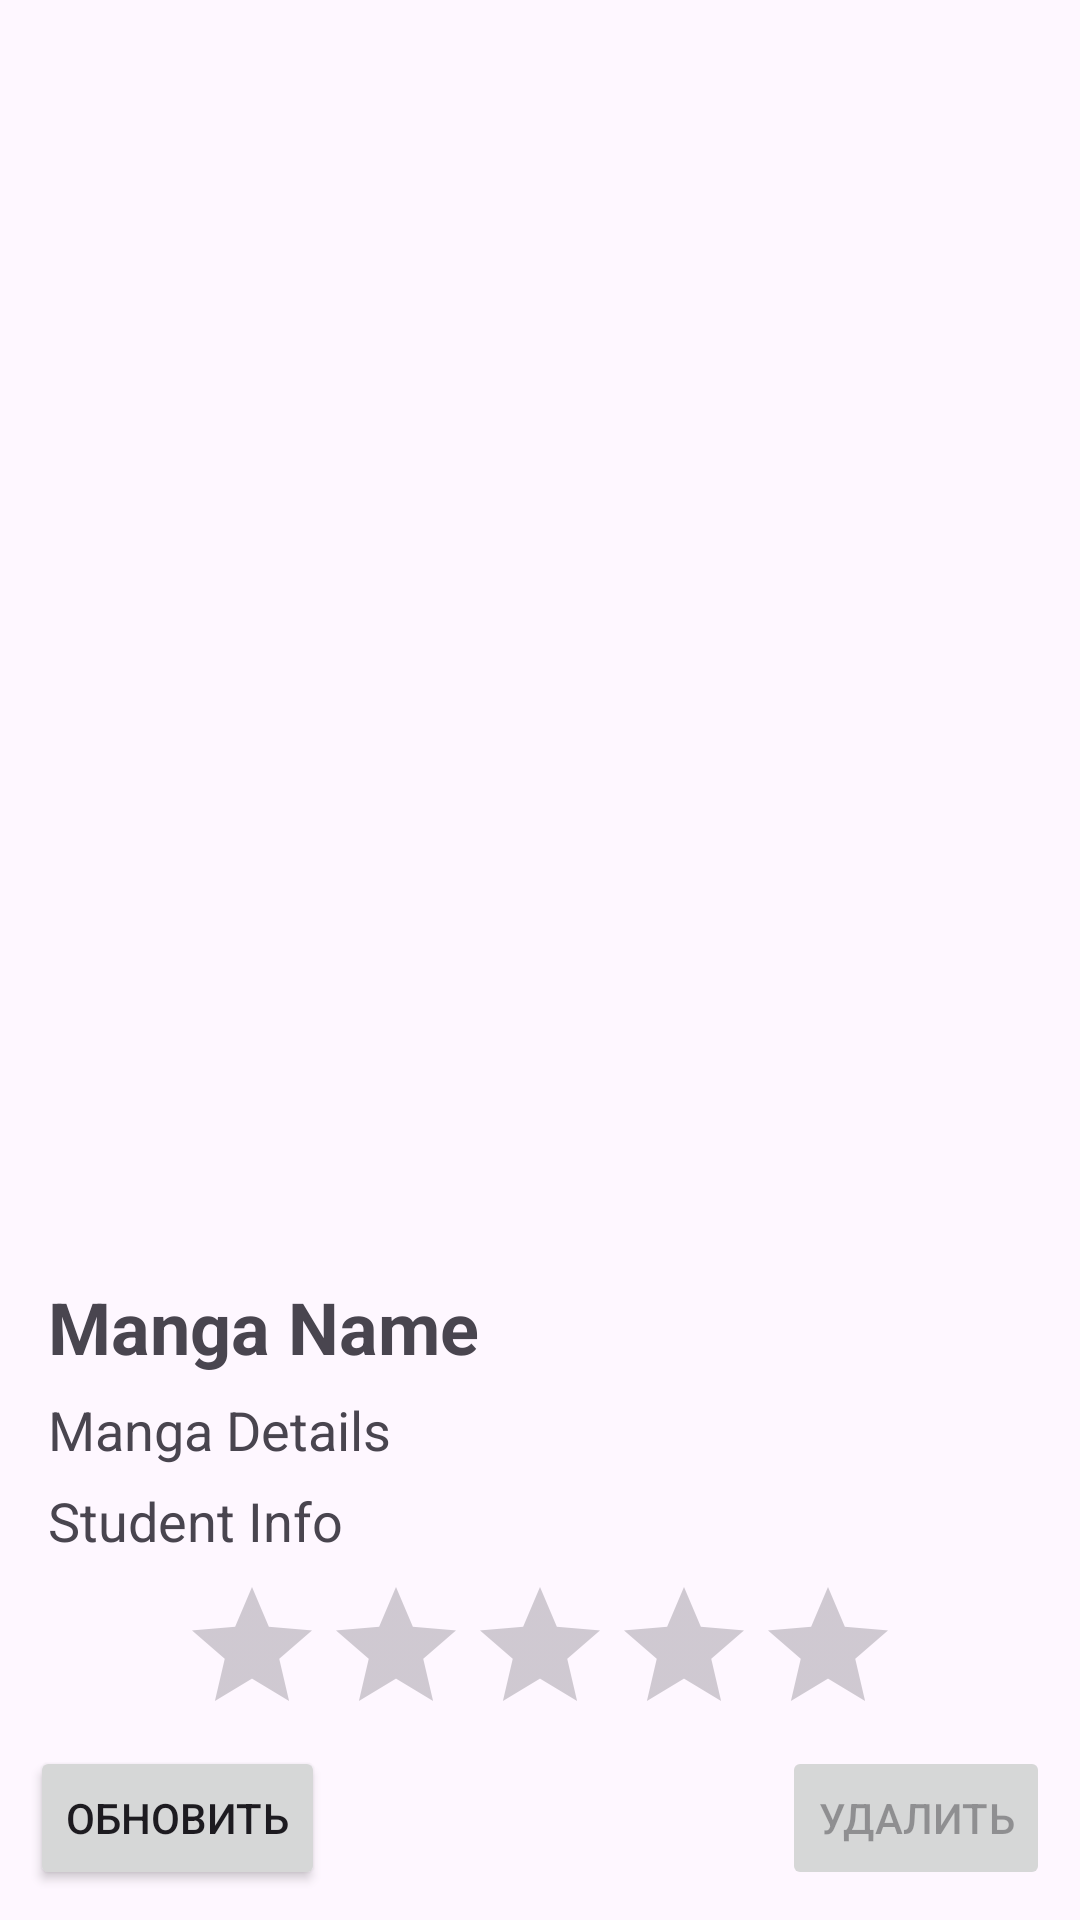

Layout XML and referenced resources for this Android screen:
<!-- AndroidManifest.xml: application theme Theme.PracticalWork15 -->
<!-- res/layout/activity_manga_view.xml -->
<?xml version="1.0" encoding="utf-8"?>
<androidx.constraintlayout.widget.ConstraintLayout xmlns:android="http://schemas.android.com/apk/res/android"
    xmlns:app="http://schemas.android.com/apk/res-auto"
    xmlns:tools="http://schemas.android.com/tools"
    android:layout_width="match_parent"
    android:layout_height="match_parent"
    tools:context=".MangaViewActivity">

    <LinearLayout
        android:layout_width="match_parent"
        android:layout_height="match_parent"
        android:orientation="vertical"
        android:padding="16dp">

        <ImageView
            android:id="@+id/mangaImage"
            android:layout_width="400dp"
            android:layout_height="400dp"
            android:layout_gravity="center" />

        <TextView
            android:id="@+id/mangaName"
            android:layout_width="match_parent"
            android:layout_height="wrap_content"
            android:layout_marginTop="10dp"
            android:text="Manga Name"
            android:textSize="24sp"
            android:textStyle="bold" />

        <TextView
            android:id="@+id/mangaDetails"
            android:layout_width="match_parent"
            android:layout_height="wrap_content"
            android:layout_marginTop="6dp"
            android:text="Manga Details"
            android:textSize="18sp" />

        <TextView
            android:id="@+id/studentInfo"
            android:layout_width="match_parent"
            android:layout_height="wrap_content"
            android:layout_marginTop="6dp"
            android:text="Student Info"
            android:textSize="18sp" />

        <RatingBar
            android:id="@+id/mangaScore"
            android:layout_width="wrap_content"
            android:layout_height="wrap_content"
            android:layout_gravity="center"
            android:layout_marginTop="6dp" />
    </LinearLayout>

    <Button
        android:id="@+id/deleteButton"
        android:layout_width="wrap_content"
        android:layout_height="wrap_content"
        android:layout_margin="10dp"
        android:text="Удалить"
        app:layout_constraintBottom_toBottomOf="parent"
        app:layout_constraintEnd_toEndOf="parent"
        android:enabled="false"/>

    <Button
        android:id="@+id/updateButton"
        android:layout_width="wrap_content"
        android:layout_height="wrap_content"
        android:layout_margin="10dp"
        android:text="Обновить"
        app:layout_constraintBottom_toBottomOf="parent"
        app:layout_constraintStart_toStartOf="parent" />

</androidx.constraintlayout.widget.ConstraintLayout>
<!-- resources referenced by this layout -->
<resources>
  <style name="Theme.PracticalWork15" parent="Base.Theme.PracticalWork15" />
  <style name="Base.Theme.PracticalWork15" parent="Theme.Material3.DayNight.NoActionBar">
          
          
      </style>
</resources>
